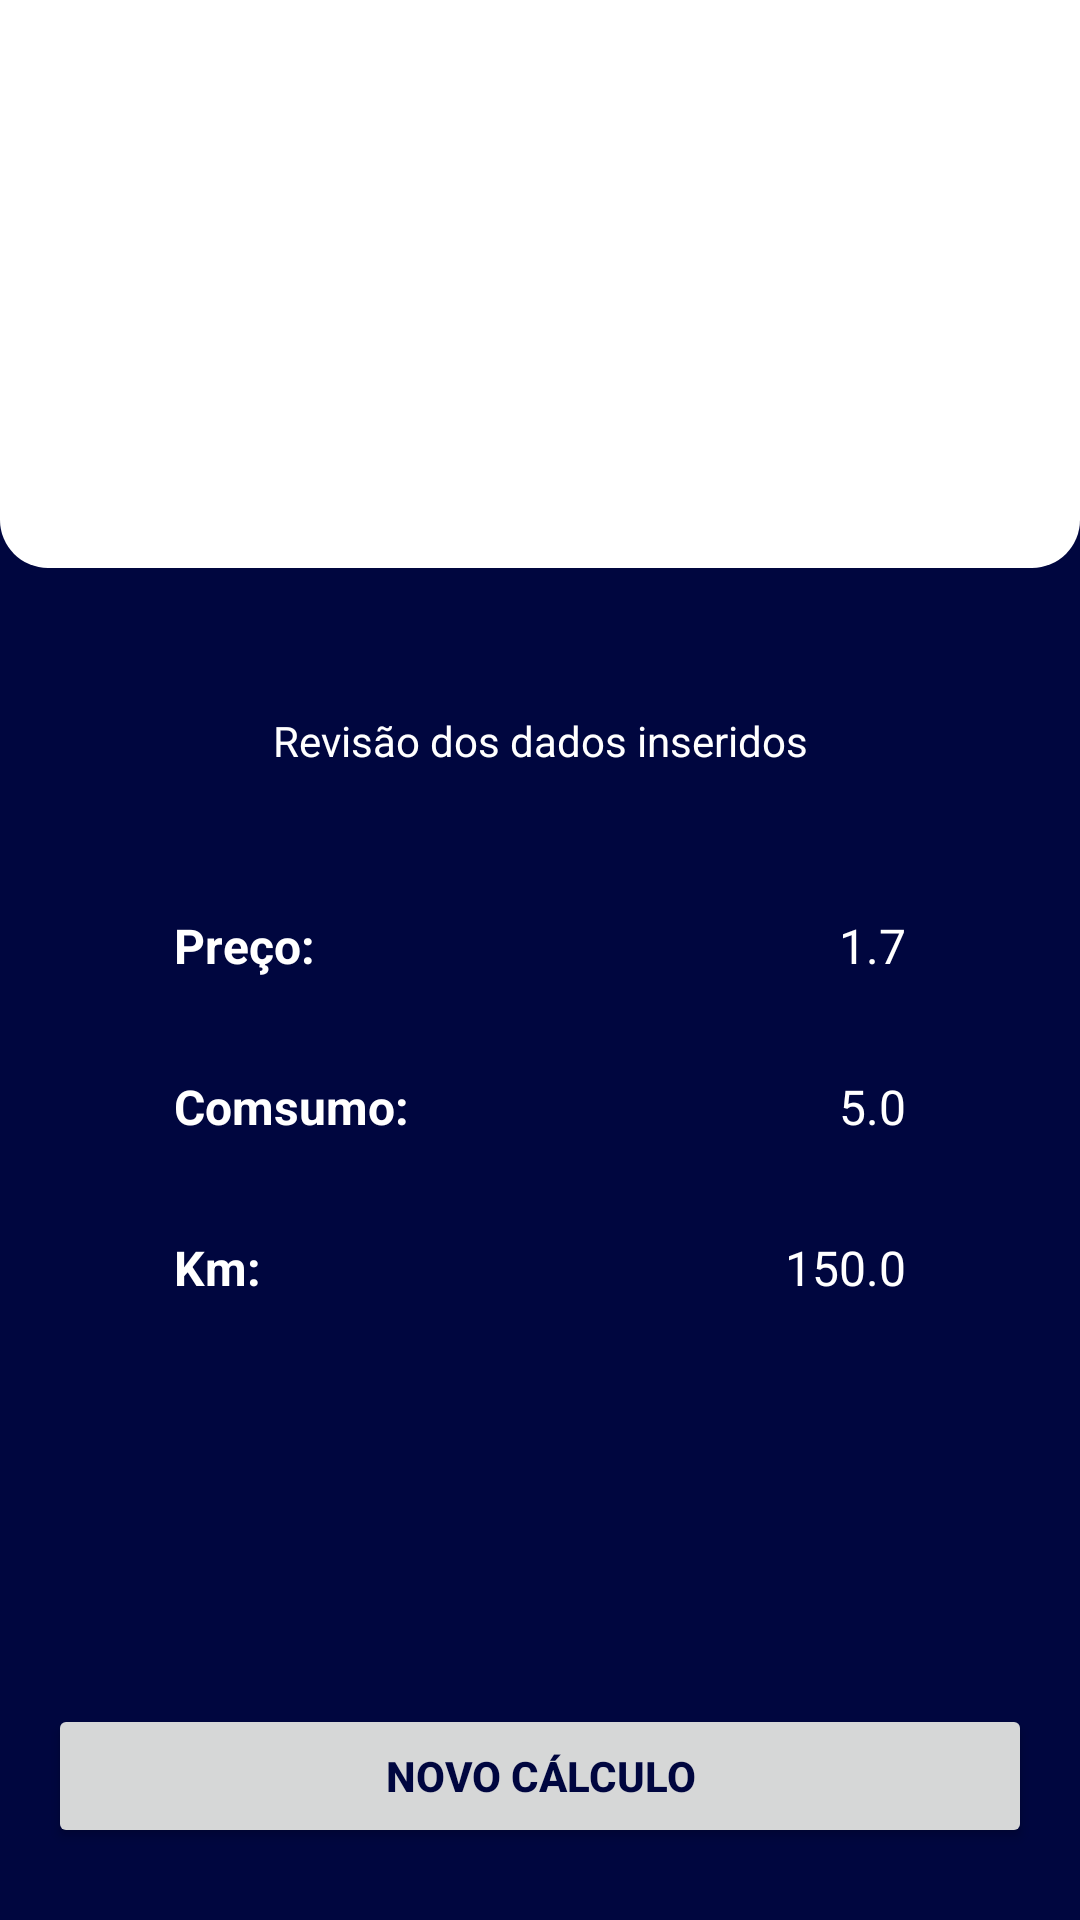

Here is an Android app screen rendered from its layout file. Give the layout XML and the strings, colors and styles it references.
<!-- AndroidManifest.xml: application theme Theme.FuelCalculator -->
<!-- res/layout/activity_result.xml -->
<?xml version="1.0" encoding="utf-8"?>
<androidx.constraintlayout.widget.ConstraintLayout xmlns:android="http://schemas.android.com/apk/res/android"
    xmlns:app="http://schemas.android.com/apk/res-auto"
    xmlns:tools="http://schemas.android.com/tools"
    android:id="@+id/main"
    android:layout_width="match_parent"
    android:layout_height="match_parent"
    android:background="@color/blue"
    android:orientation="vertical"
    android:gravity="center_horizontal"
    tools:context=".ResultActivity">

<LinearLayout
    android:id="@+id/vg_header"
    android:layout_width="match_parent"
    android:layout_height="wrap_content"
    app:layout_constraintTop_toTopOf="parent"
    app:layout_constraintStart_toStartOf="parent"
    app:layout_constraintEnd_toEndOf="parent"
    android:orientation="vertical"
    android:background="@drawable/bg_result_top">

<TextView
    android:id="@+id/tv_result"
    android:layout_width="match_parent"
    android:layout_height="wrap_content"
    android:textStyle="bold"
    android:textSize="64sp"
    android:gravity="center"
    tools:text="$50.0"
    android:textColor="@color/blue"
    android:layout_marginTop="52dp"
    android:layout_marginBottom="52dp" />
</LinearLayout>

    <TextView
        android:id="@+id/tv_revision_data"
        android:layout_width="wrap_content"
        android:layout_height="wrap_content"
        android:layout_marginTop="48dp"
        app:layout_constraintStart_toStartOf="parent"
        app:layout_constraintEnd_toEndOf="parent"
        app:layout_constraintTop_toBottomOf="@id/vg_header"
        android:layout_marginBottom="48dp"
        android:textColor="@color/white"
        android:text="@string/revision"/>

    <androidx.constraintlayout.widget.ConstraintLayout
        android:id="@+id/container_result"
        android:layout_width="match_parent"
        android:layout_height="wrap_content"
        android:layout_marginTop="48dp"
        app:layout_constraintStart_toStartOf="parent"
        app:layout_constraintEnd_toEndOf="parent"
        android:foregroundGravity="center_horizontal"
        android:paddingHorizontal="58dp"
        app:layout_constraintTop_toBottomOf="@id/tv_revision_data">

        <TextView
            android:id="@+id/price"
            android:layout_width="wrap_content"
            android:layout_height="wrap_content"
            app:layout_constraintStart_toStartOf="parent"
            app:layout_constraintTop_toTopOf="@id/container_result"
            android:textSize="16sp"
            android:textStyle="bold"
            android:layout_marginEnd="50dp"
            android:textColor="@color/white"
            android:text="@string/price"/>

        <TextView
            android:id="@+id/price_value"
            android:layout_width="wrap_content"
            android:layout_height="wrap_content"
            app:layout_constraintTop_toTopOf="@id/container_result"
            app:layout_constraintEnd_toEndOf="parent"
            android:layout_marginStart="50dp"
            android:textSize="16sp"
            android:textColor="@color/white"
            android:text="1.7" />

        <TextView
            android:id="@+id/consumption"
            android:layout_width="wrap_content"
            android:layout_height="wrap_content"
            android:textAlignment="gravity"
            android:layout_marginTop="32dp"
            app:layout_constraintStart_toStartOf="parent"
            app:layout_constraintTop_toBottomOf="@id/price"
            android:textSize="16sp"
            android:textStyle="bold"
            android:layout_marginEnd="50dp"
            android:textColor="@color/white"
            android:text="@string/consumption"/>

        <TextView
            android:id="@+id/consumption_value"
            android:layout_width="wrap_content"
            android:layout_height="wrap_content"
            android:layout_marginTop="32dp"
            app:layout_constraintTop_toBottomOf="@id/price_value"
            app:layout_constraintEnd_toEndOf="parent"
            android:layout_marginStart="50dp"
            android:textSize="16sp"
            android:textColor="@color/white"
            android:text="5.0" />

        <TextView
            android:id="@+id/km"
            android:layout_width="wrap_content"
            android:layout_height="wrap_content"
            android:textAlignment="gravity"
            android:layout_marginTop="32dp"
            app:layout_constraintStart_toStartOf="parent"
            app:layout_constraintTop_toBottomOf="@id/consumption"
            android:textSize="16sp"
            android:textStyle="bold"
            android:layout_marginEnd="50dp"
            android:textColor="@color/white"
            android:text="@string/km"/>

        <TextView
            android:id="@+id/km_value"
            android:layout_width="wrap_content"
            android:layout_height="wrap_content"
            android:layout_marginTop="32dp"
            app:layout_constraintTop_toBottomOf="@id/consumption_value"
            app:layout_constraintEnd_toEndOf="parent"
            android:layout_marginStart="50dp"
            android:textSize="16sp"
            android:textColor="@color/white"
            android:text="150.0" />



    </androidx.constraintlayout.widget.ConstraintLayout>
    
    <Button
        android:id="@+id/btn_new_calc"
        android:layout_width="match_parent"
        android:layout_height="wrap_content"
        app:layout_constraintStart_toStartOf="parent"
        app:layout_constraintEnd_toEndOf="parent"
        app:layout_constraintBottom_toBottomOf="parent"
        android:layout_gravity="bottom"
        android:layout_marginHorizontal="16dp"
        android:layout_marginBottom="24dp"
        android:text="@string/btn_new_calc"
        android:textColor="@color/blue"
        android:textStyle="bold" />

</androidx.constraintlayout.widget.ConstraintLayout>
<!-- resources referenced by this layout -->
<resources>
  <color name="blue">#00063F</color>
  <color name="white">#FFFFFFFF</color>
  <!-- drawable bg_result_top (drawable) -->
  <?xml version="1.0" encoding="utf-8"?>
  <shape xmlns:android="http://schemas.android.com/apk/res/android">
      <corners android:topLeftRadius="0dp"
          android:topRightRadius="0dp"
          android:bottomLeftRadius="16dp"
          android:bottomRightRadius="16dp" />
  
      <gradient
          android:startColor="@color/white"
          android:endColor="@color/white"
          android:angle="90" />
  </shape>
  <string name="btn_new_calc">Novo Cálculo</string>
  <string name="consumption">Comsumo:</string>
  <string name="km">Km:</string>
  <string name="price">Preço:</string>
  <string name="revision">Revisão dos dados inseridos</string>
  <style name="Theme.FuelCalculator" parent="Base.Theme.FuelCalculator" />
  <style name="Base.Theme.FuelCalculator" parent="Theme.Material3.DayNight.NoActionBar">
          
          <item name="android:statusBarColor">@color/blue</item>
          <item name="colorPrimary">@color/white</item>
      </style>
</resources>
